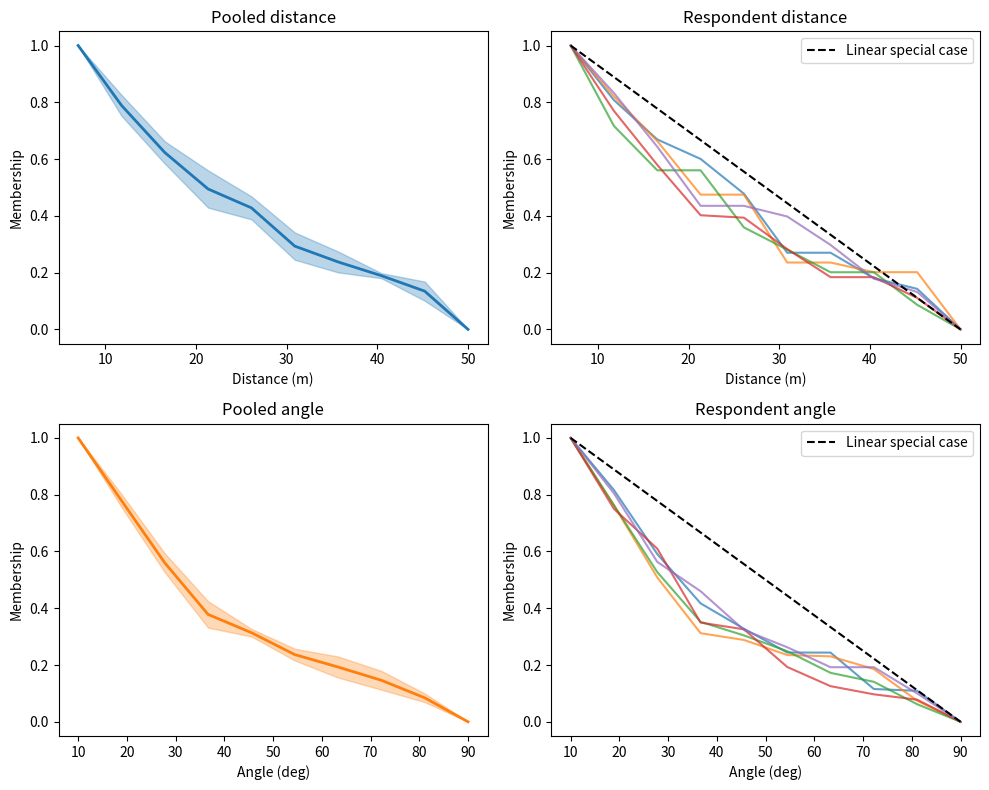

Write the Python code that produced this figure.
import numpy as np
import matplotlib.pyplot as plt

np.random.seed(0)

# Simple isotonic regression (monotone non-increasing) using PAVA

def isotonic_regression(y):
    y = np.asarray(y, dtype=float)
    n = len(y)
    sol = list(y)
    w = [1.0]*n
    i = 0
    while i < len(sol)-1:
        if sol[i] < sol[i+1]:  # violation of non-increasing
            tot_w = w[i] + w[i+1]
            avg = (w[i]*sol[i] + w[i+1]*sol[i+1]) / tot_w
            sol[i] = avg
            w[i] = tot_w
            del sol[i+1]
            del w[i+1]
            if i > 0:
                i -= 1
        else:
            i += 1
    # expand back
    fitted = np.concatenate([np.full(int(weight), value) for value, weight in zip(sol, w)])
    fitted = np.clip(fitted, 0, 1)
    fitted[0] = 1.0
    fitted[-1] = 0.0
    return fitted

# Generate synthetic rating data for distance and angle
M = 5  # number of respondents
x_dist = np.linspace(7, 50, 10)   # distance levels (m)
x_ang = np.linspace(10, 90, 10)   # angle levels (deg)

# True underlying membership curves (exponential decay)
true_dist = np.exp(-(x_dist-7)/20)
true_ang = np.exp(-(x_ang-10)/30)

# Simulate respondent ratings with noise and fit isotonic curves
curves_dist = []
curves_ang = []
for _ in range(M):
    noise_d = np.random.normal(0, 0.05, size=len(x_dist))
    noise_a = np.random.normal(0, 0.05, size=len(x_ang))
    y_d = np.clip(true_dist + noise_d, 0, 1)
    y_a = np.clip(true_ang + noise_a, 0, 1)
    curves_dist.append(isotonic_regression(y_d))
    curves_ang.append(isotonic_regression(y_a))
curves_dist = np.array(curves_dist)
curves_ang = np.array(curves_ang)

# Pooled means and 95% CI
mean_dist = curves_dist.mean(axis=0)
std_dist = curves_dist.std(axis=0)
se_dist = std_dist / np.sqrt(M)
ci_dist = 1.96 * se_dist

mean_ang = curves_ang.mean(axis=0)
std_ang = curves_ang.std(axis=0)
se_ang = std_ang / np.sqrt(M)
ci_ang = 1.96 * se_ang

# Plotting
fig, axes = plt.subplots(2, 2, figsize=(10, 8))

# Left column: pooled fits with CI
axes[0,0].plot(x_dist, mean_dist, color='C0', lw=2)
axes[0,0].fill_between(x_dist, mean_dist-ci_dist, mean_dist+ci_dist, color='C0', alpha=0.3)
axes[0,0].set_title('Pooled distance')
axes[0,0].set_xlabel('Distance (m)')
axes[0,0].set_ylabel('Membership')

axes[1,0].plot(x_ang, mean_ang, color='C1', lw=2)
axes[1,0].fill_between(x_ang, mean_ang-ci_ang, mean_ang+ci_ang, color='C1', alpha=0.3)
axes[1,0].set_title('Pooled angle')
axes[1,0].set_xlabel('Angle (deg)')
axes[1,0].set_ylabel('Membership')

# Right column: respondent-specific curves and linear special case
for mu in curves_dist:
    axes[0,1].plot(x_dist, mu, alpha=0.7)
axes[0,1].plot([7,50], [1,0], 'k--', label='Linear special case')
axes[0,1].set_title('Respondent distance')
axes[0,1].set_xlabel('Distance (m)')
axes[0,1].set_ylabel('Membership')
axes[0,1].legend()

for mu in curves_ang:
    axes[1,1].plot(x_ang, mu, alpha=0.7)
axes[1,1].plot([10,90], [1,0], 'k--', label='Linear special case')
axes[1,1].set_title('Respondent angle')
axes[1,1].set_xlabel('Angle (deg)')
axes[1,1].set_ylabel('Membership')
axes[1,1].legend()

plt.tight_layout()
plt.savefig('fig_memberships.pdf')
print('Wrote fig_memberships.pdf')